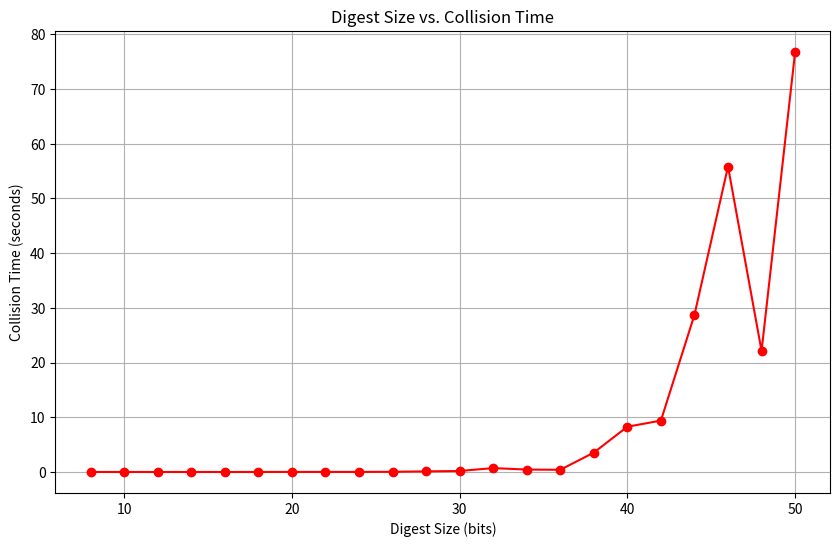

This chart was generated by the following Python code:
import matplotlib.pyplot as plt

# Data provided
bit_lengths = [8, 10, 12, 14, 16, 18, 20, 22, 24, 26, 28, 30, 32, 34, 36, 38, 40, 42, 44, 46, 48, 50]
collision_times = [0.00, 0.00, 0.00, 0.00, 0.00, 0.00, 0.01, 0.01, 0.01, 0.03, 0.11, 0.18, 0.71, 0.44, 0.40, 3.54, 8.27, 9.39, 28.72, 55.82, 22.12, 76.76]

# Creating the plot
plt.figure(figsize=(10, 6))
plt.plot(bit_lengths, collision_times, marker='o', linestyle='-', color='red')
plt.title('Digest Size vs. Collision Time')
plt.xlabel('Digest Size (bits)')
plt.ylabel('Collision Time (seconds)')
plt.grid(True)
plt.show()
